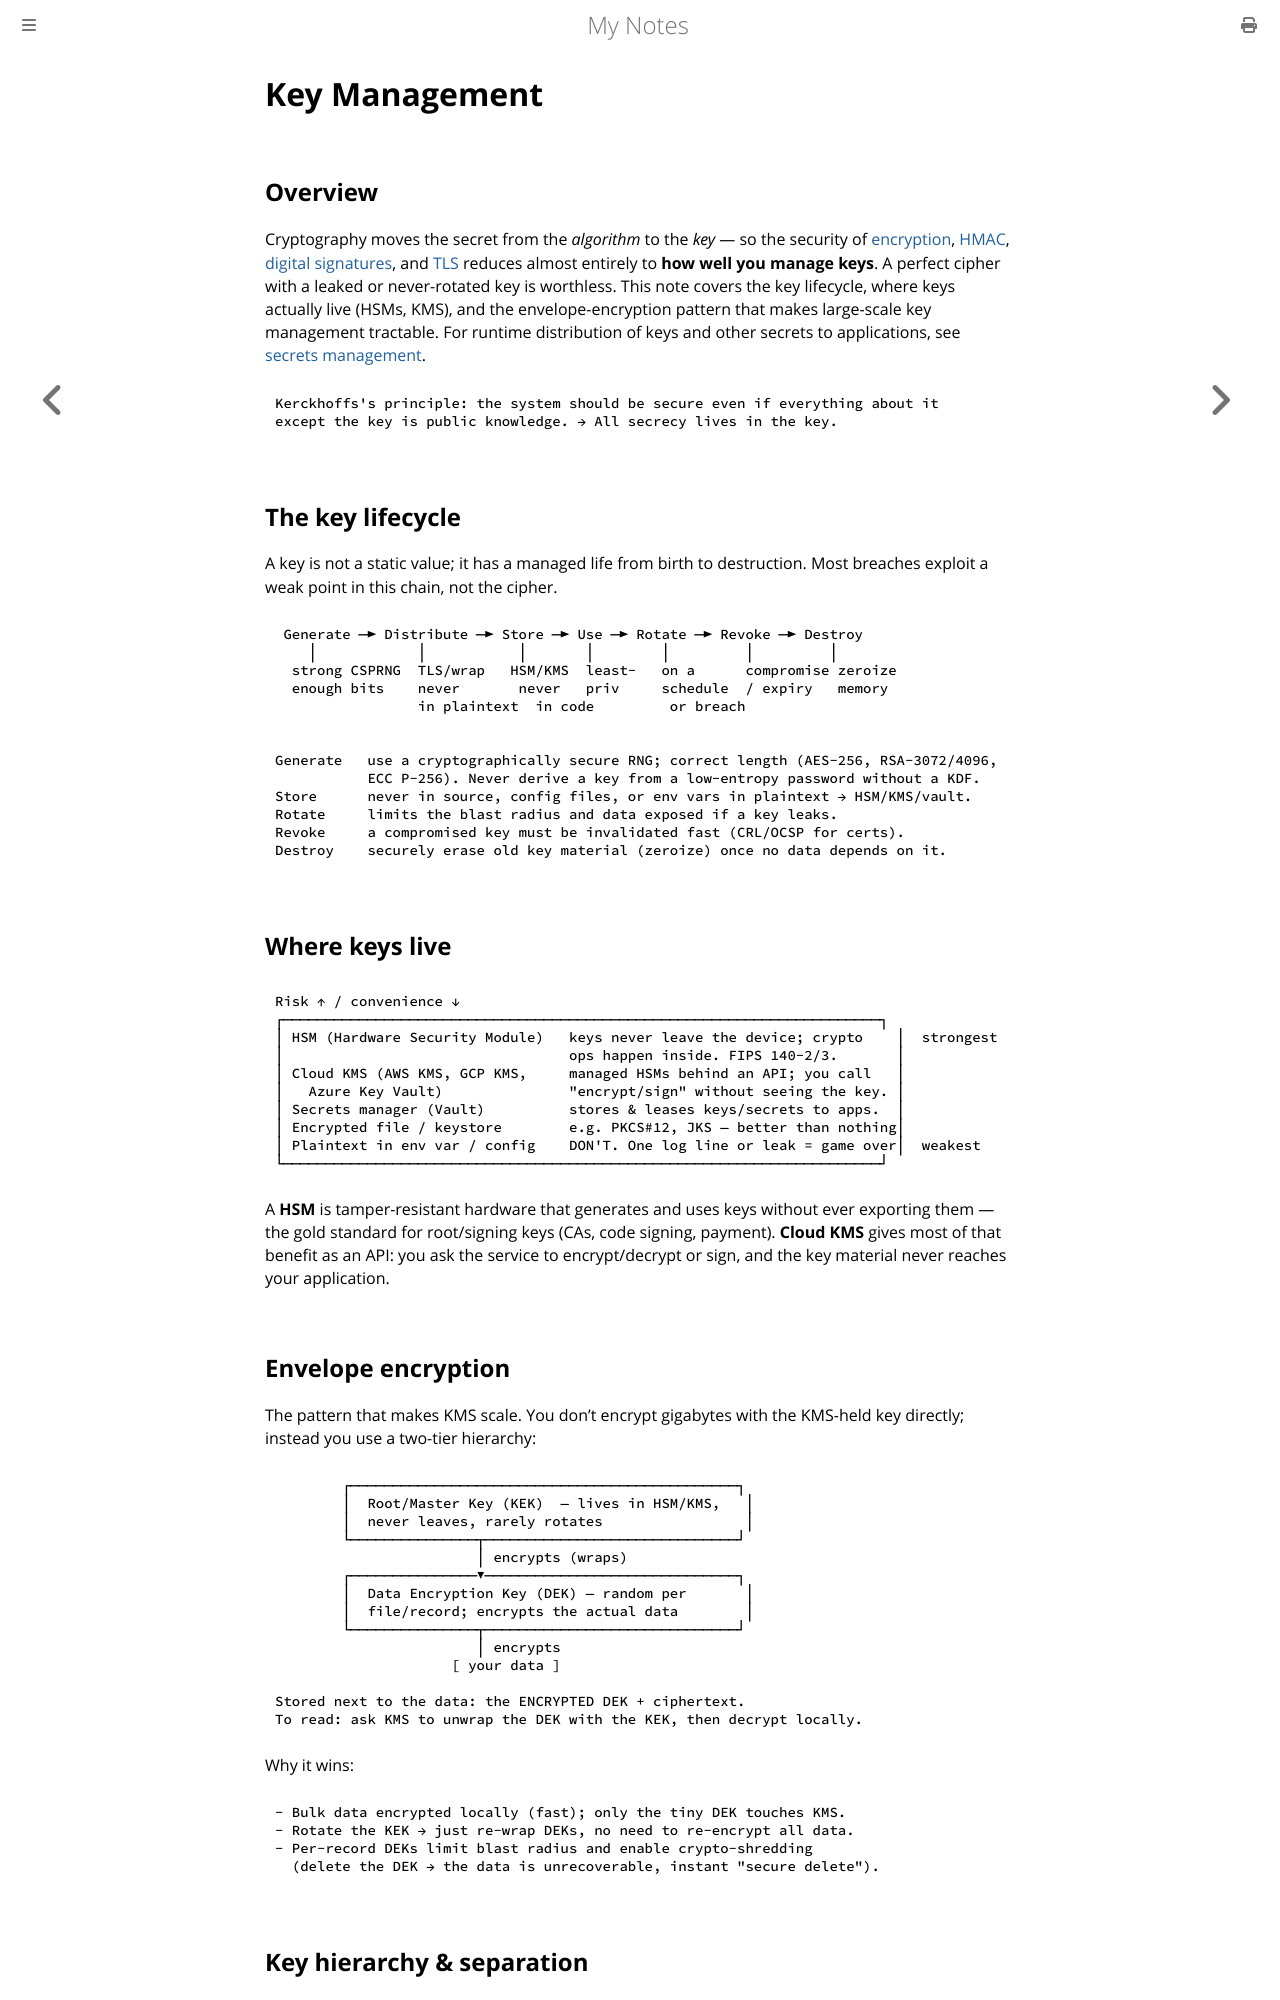

repository: paritystack/notes · page: security/key_management.html · generator: mdbook

# Key Management

## Overview

Cryptography moves the secret from the *algorithm* to the *key* — so the security of
[encryption](encryption.md), [HMAC](hmac.md), [digital signatures](digital_signatures.md),
and [TLS](ssl_tls.md) reduces almost entirely to **how well you manage keys**. A perfect
cipher with a leaked or never-rotated key is worthless. This note covers the key
lifecycle, where keys actually live (HSMs, KMS), and the envelope-encryption pattern that
makes large-scale key management tractable. For runtime distribution of keys and other
secrets to applications, see [secrets management](secrets_management.md).

```
Kerckhoffs's principle: the system should be secure even if everything about it
except the key is public knowledge. → All secrecy lives in the key.
```

## The key lifecycle

A key is not a static value; it has a managed life from birth to destruction. Most
breaches exploit a weak point in this chain, not the cipher.

```
 Generate ─► Distribute ─► Store ─► Use ─► Rotate ─► Revoke ─► Destroy
    │            │           │       │        │         │         │
  strong CSPRNG  TLS/wrap   HSM/KMS  least-   on a      compromise zeroize
  enough bits    never       never   priv     schedule  / expiry   memory
                 in plaintext  in code         or breach
```

```
Generate   use a cryptographically secure RNG; correct length (AES-256, RSA-3072/4096,
           ECC P-256). Never derive a key from a low-entropy password without a KDF.
Store      never in source, config files, or env vars in plaintext → HSM/KMS/vault.
Rotate     limits the blast radius and data exposed if a key leaks.
Revoke     a compromised key must be invalidated fast (CRL/OCSP for certs).
Destroy    securely erase old key material (zeroize) once no data depends on it.
```

## Where keys live

```
Risk ↑ / convenience ↓
┌───────────────────────────────────────────────────────────────────────┐
│ HSM (Hardware Security Module)   keys never leave the device; crypto    │  strongest
│                                  ops happen inside. FIPS 140-2/3.       │
│ Cloud KMS (AWS KMS, GCP KMS,     managed HSMs behind an API; you call   │
│   Azure Key Vault)               "encrypt/sign" without seeing the key. │
│ Secrets manager (Vault)          stores & leases keys/secrets to apps.  │
│ Encrypted file / keystore        e.g. PKCS#12, JKS — better than nothing│
│ Plaintext in env var / config    DON'T. One log line or leak = game over│  weakest
└───────────────────────────────────────────────────────────────────────┘
```

A **HSM** is tamper-resistant hardware that generates and uses keys without ever
exporting them — the gold standard for root/signing keys (CAs, code signing, payment).
**Cloud KMS** gives most of that benefit as an API: you ask the service to encrypt/decrypt
or sign, and the key material never reaches your application.
